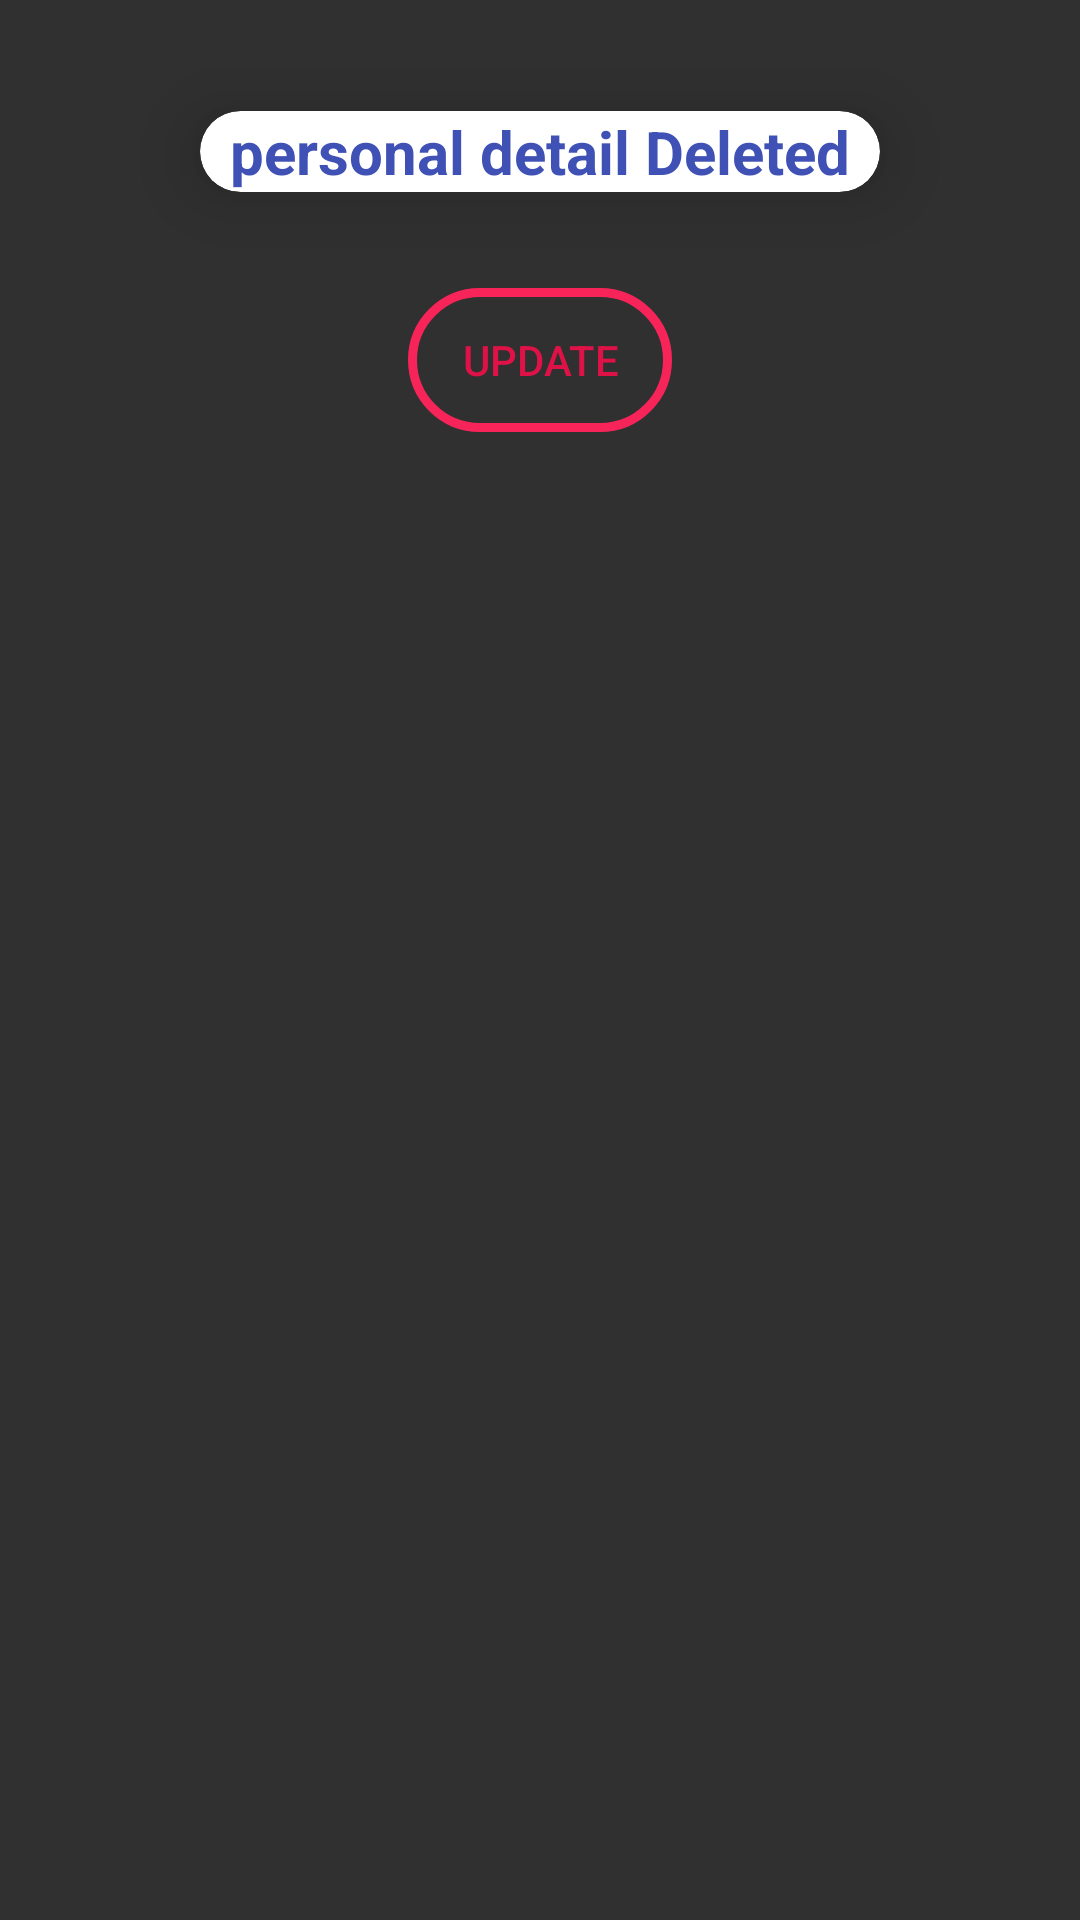

Android layout source for this screen:
<!-- AndroidManifest.xml: application theme AppTheme -->
<!-- res/layout/personal_detail_fragment.xml -->
<?xml version="1.0" encoding="utf-8"?>
<ScrollView xmlns:android="http://schemas.android.com/apk/res/android"
    xmlns:card_view="http://schemas.android.com/apk/res-auto"

    android:orientation="vertical"
    android:layout_width="match_parent"
    android:layout_height="match_parent"
    android:layout_margin="20dp"

    >
    <LinearLayout xmlns:android="http://schemas.android.com/apk/res/android"
        android:orientation="vertical" android:layout_width="match_parent"
        android:layout_height="match_parent"
        android:layout_margin="10dp"
        android:gravity="center"


        >
        <androidx.cardview.widget.CardView
            android:layout_width="wrap_content"
            android:layout_height="wrap_content"
            card_view:cardCornerRadius="15dp"
            android:id="@+id/card"
            card_view:elevation="15dp"
            card_view:cardElevation="15dp"
            android:background="@drawable/custom_alert_dialog_personal"
            card_view:cardUseCompatPadding="true"
            android:focusable="true"
            >
            <LinearLayout
                android:layout_width="wrap_content"
                android:layout_height="wrap_content"
                android:id="@+id/LL">
                <TextView
                    android:background="@drawable/custom_alert_dialog_personal"
                    android:layout_width="match_parent"
                    android:layout_height="wrap_content"
                    android:layout_gravity="center_horizontal"
                    android:text="  personal detail Deleted  "
                    android:id="@+id/personal_detail_tv"
                    android:textSize="20sp"
                    android:textStyle="bold"
                    android:textColor="@color/colorPrimary"/>
            </LinearLayout>


        </androidx.cardview.widget.CardView>

        <LinearLayout
            android:id="@+id/LL2"

            android:layout_gravity="center"
            android:layout_width="wrap_content"
            android:layout_height="wrap_content">
            <Button
                android:layout_marginTop="10dp"
                android:layout_width="wrap_content"
                android:layout_height="wrap_content"
                android:id="@+id/Update_personal_btn"
                android:layout_gravity="center"
                android:text="Update"
                android:textColor="#DF1248"
                android:layout_marginBottom="20dp"
                android:background="@drawable/update_detail_put"
                />
        </LinearLayout>



    </LinearLayout>
</ScrollView>
<!-- resources referenced by this layout -->
<resources>
  <color name="colorPrimary">#3F51B5</color>
  <!-- drawable custom_alert_dialog_personal (drawable) -->
  <?xml version="1.0" encoding="utf-8"?>
  <shape xmlns:android="http://schemas.android.com/apk/res/android">
      <solid android:color="#FFFFFF" />
      <corners android:radius="40dp" />
  </shape>
  <!-- drawable update_detail_put (drawable) -->
  <?xml version="1.0" encoding="utf-8"?>
  <selector xmlns:android="http://schemas.android.com/apk/res/android">
  <item android:state_pressed="true">
      <shape  android:shape="rectangle">
          <solid android:color="#000000" />
          <stroke android:color="#f62459" android:width="3dp"/>
          <corners android:radius="200dp"/>
          
      </shape></item>
  <item>
      <shape xmlns:android="http://schemas.android.com/apk/res/android" android:shape="rectangle">
          <stroke android:color="#f62459" android:width="3dp"/>
          <corners android:radius="200dp"/>
  
      </shape>
  </item>
  </selector>
  <style name="AppTheme" parent="@style/Theme.AppCompat.NoActionBar">
          <item name="android:windowFullscreen">true</item>
          <item name="colorAccent">@color/colorAccent</item>
          <item name="colorPrimary">@color/colorPrimary</item>
          <item name="colorPrimaryDark">@color/colorPrimaryDark</item>
      </style>
  <color name="colorAccent">#FF4081</color>
  <color name="colorPrimaryDark">#303F9F</color>
</resources>
